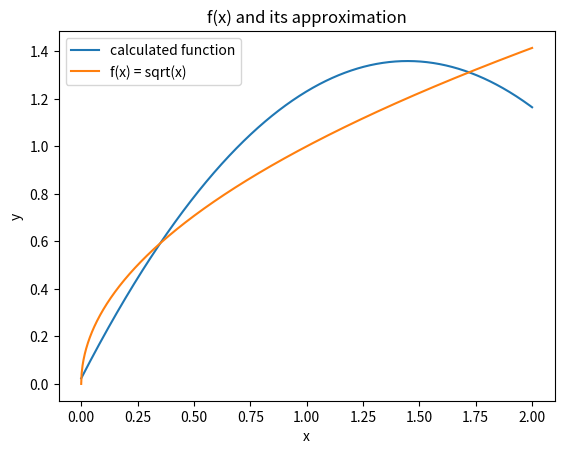

The matplotlib source for this figure:
#importy
import numpy as np
import matplotlib.pyplot as plt

#funkcje pomocnicze do operacji na funkcjach lambda
def addLambda(f1, f2):
    return lambda x: f1(x)+f2(x)

def multiplyLambda(f1, f2):
    return lambda x: f1(x)*f2(x)

#przesuwanie o wektor [dx, dy]
def moveLambda(f, dx, dy):
    return lambda x: f(x-dx)+dy

#calka metoda prostokatow funkcji f na [xmin, xmax] z n przedzialami
def integralValue(f, xmin, xmax, n):
    sum = 0
    h = (xmax - xmin) / n
    for i in range(1,n):
        y1 = f(xmin+(i-1)*h)
        y2 = f(xmin+i*h)
        sum += 0.5*(y1+y2)*h
    return sum


#funkcje Czebyszewa
T0 = lambda x: 1
T1 = lambda x: x
T2 = lambda x: 2 * x**2 - 1
czebTab = [T0, T1, T2]

#funkcja wag Czebyszewa (2 wersja)
w = lambda x: (1-x**2)**(-0.5)

#badana funkcja na przedziale [0,2]
f = lambda x: x**0.5

#przesuwam te funkcje na przedzial [-1,1]
f = moveLambda(f, -1, 0)

#wyznaczam wielomian
p = lambda x: 0
for i in range(3):
    #funkcje do calek
    currF1 = w
    currF1 = multiplyLambda(currF1, f)
    currF1 = multiplyLambda(currF1, czebTab[i])
    currF2 = w
    currF2 = multiplyLambda(currF2, czebTab[i])
    currF2 = multiplyLambda(currF2, czebTab[i])
    #wspolczynnik
    c = integralValue(currF1, -0.99, 0.99, 1000) / integralValue(currF2, -0.99, 0.99, 2000)
    print("c"+str(i)+":", c)
    deltaP = multiplyLambda(lambda x, wsp=c: wsp, czebTab[i])
    p = addLambda(p, deltaP)


#przesuwam p i f z przedzialu [-1,1] na [0,2]
p = moveLambda(p, 1, 0)
f = moveLambda(f, 1, 0)

#wykresy
xData = np.linspace(0, 2, 1000)
yData1 = p(xData)
yData2 = f(xData)
plt.plot(xData, yData1, label="calculated function")
plt.plot(xData, yData2, label="f(x) = sqrt(x)")

plt.title("f(x) and its approximation")
plt.xlabel("x")
plt.ylabel("y")
plt.legend()
plt.show()

